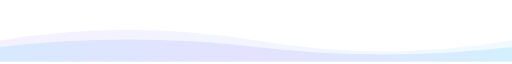
t = 0.00 s
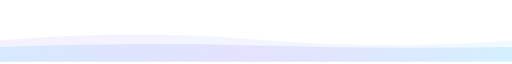
t = 1.50 s
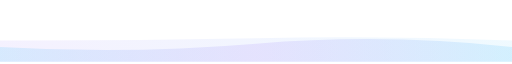
t = 3.38 s
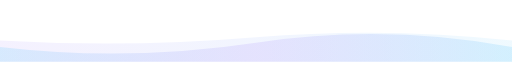
t = 4.50 s
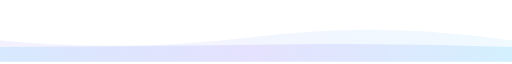
t = 6.75 s
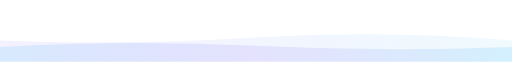
t = 7.88 s

The animated SVG that drew these frames (rendered in a browser with its animation timeline set to each time). Animation: 2 SMIL elements (animate=2); frames cover the first 7.88 s, repeats indefinitely.

<svg xmlns="http://www.w3.org/2000/svg" viewBox="0 0 1200 140" width="1200" height="140" role="img" aria-label="footer wave">
  <defs>
    <linearGradient id="fw" x1="0" y1="0" x2="1" y2="0">
      <stop offset="0%" stop-color="#7DD3FC" stop-opacity="0.25"/>
      <stop offset="50%" stop-color="#A78BFA" stop-opacity="0.18"/>
      <stop offset="100%" stop-color="#7DD3FC" stop-opacity="0.25"/>
    </linearGradient>
    <linearGradient id="fw2" x1="0" y1="0" x2="1" y2="0">
      <stop offset="0%" stop-color="#A78BFA" stop-opacity="0.12"/>
      <stop offset="100%" stop-color="#7DD3FC" stop-opacity="0.12"/>
    </linearGradient>
  </defs>
  <path fill="url(#fw2)" d="M0 90 Q 300 40 600 90 T 1200 90 V140 H0 Z">
    <animate attributeName="d" dur="12s" repeatCount="indefinite"
      values="M0 90 Q 300 40 600 90 T 1200 90 V140 H0 Z;
              M0 90 Q 300 130 600 80 T 1200 90 V140 H0 Z;
              M0 90 Q 300 40 600 90 T 1200 90 V140 H0 Z"/>
  </path>
  <path fill="url(#fw)" d="M0 105 Q 300 70 600 105 T 1200 105 V140 H0 Z">
    <animate attributeName="d" dur="9s" repeatCount="indefinite"
      values="M0 105 Q 300 70 600 105 T 1200 105 V140 H0 Z;
              M0 105 Q 300 140 600 95 T 1200 105 V140 H0 Z;
              M0 105 Q 300 70 600 105 T 1200 105 V140 H0 Z"/>
  </path>
</svg>
